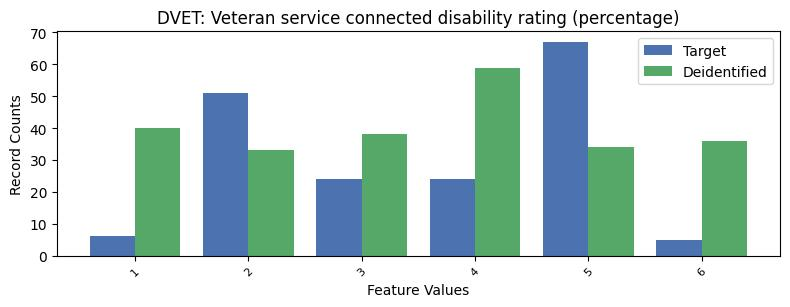

The table this chart was drawn from, first rows:
, DVET, count_target, count_deidentified
0, -1, 9099, 9036
1, 5, 67, 34
2, 2, 51, 33
3, 3, 24, 38
4, 4, 24, 59
5, 1, 6, 40
6, 6, 5, 36
